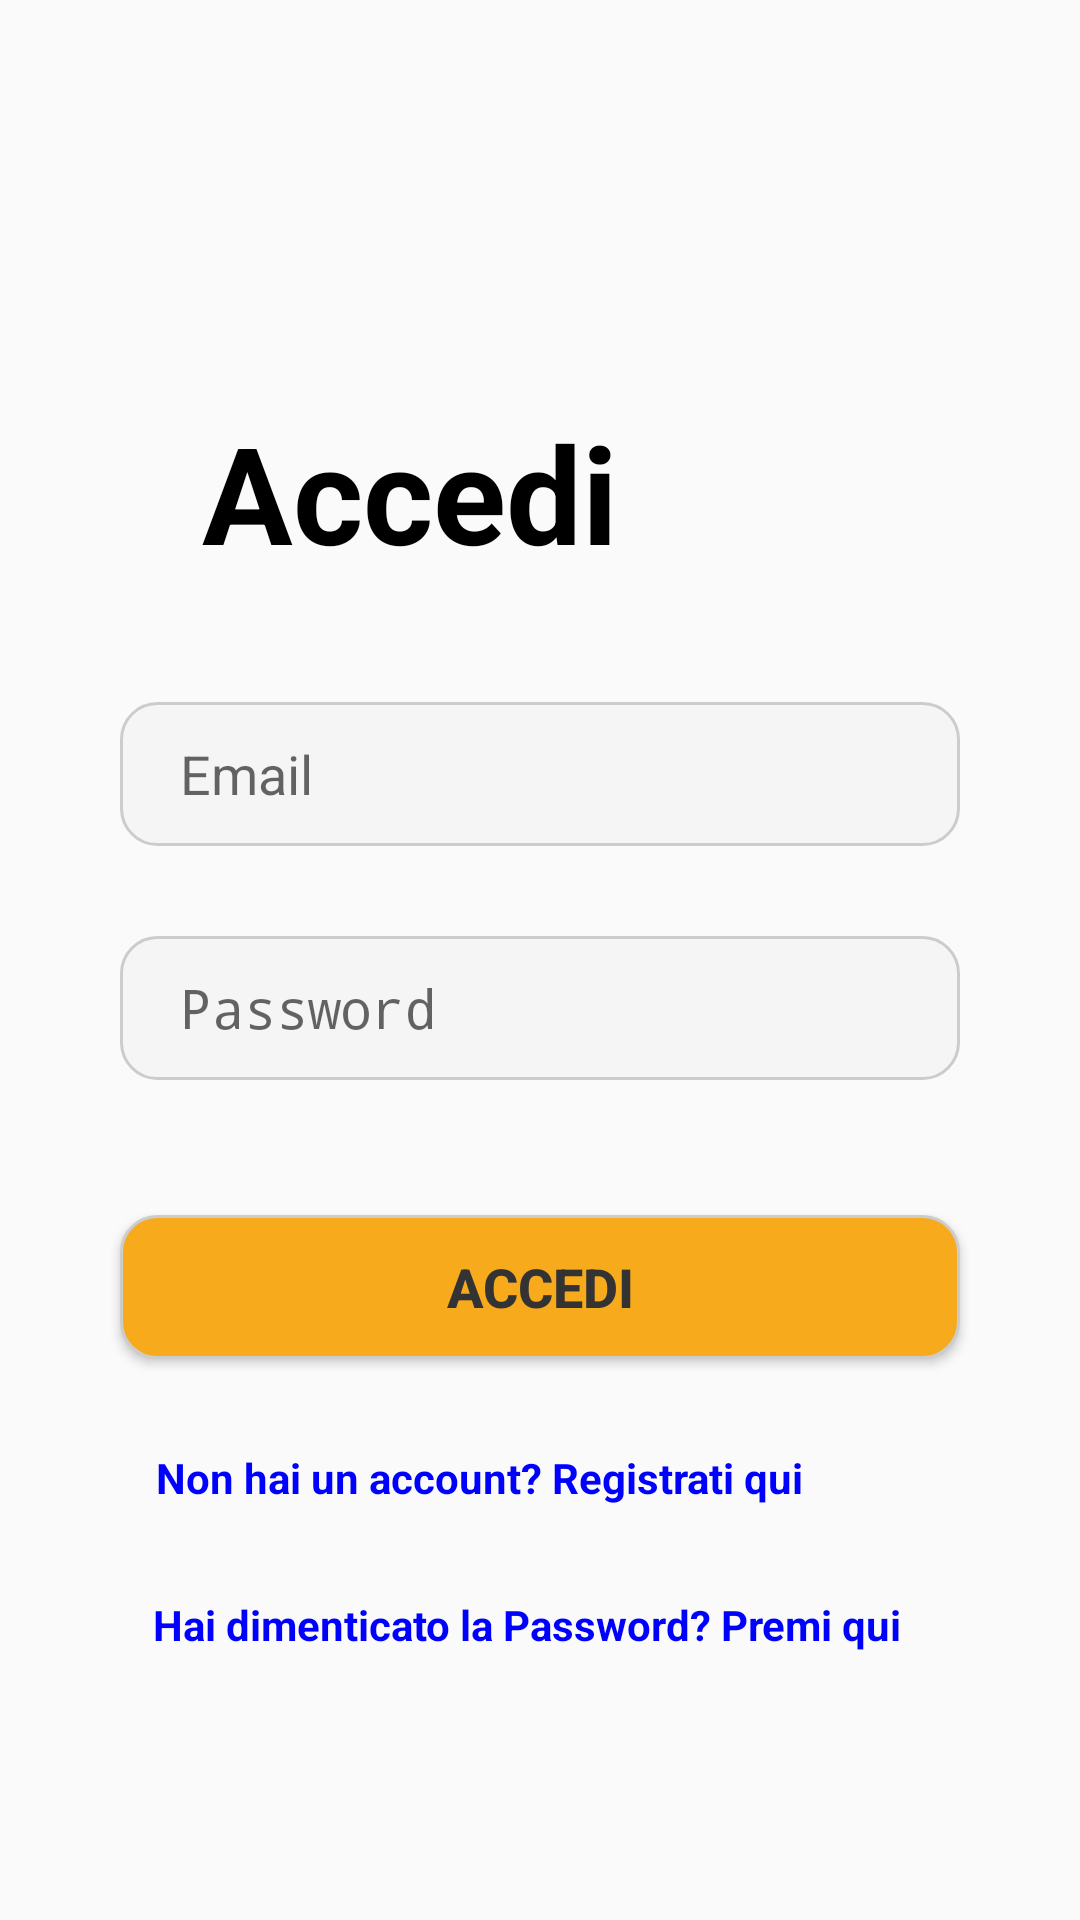

Android layout source for this screen:
<!-- AndroidManifest.xml: application theme Theme.EventLink -->
<!-- res/layout/login.xml -->
<?xml version="1.0" encoding="utf-8"?>
<LinearLayout
    xmlns:android="http://schemas.android.com/apk/res/android"
    xmlns:tools="http://schemas.android.com/tools"
    android:layout_width="match_parent"
    android:layout_height="match_parent"
    android:orientation="vertical"
    android:gravity="center"
    android:layout_marginTop="-100dp"
    android:layout_gravity="end">
    <TextView
        android:layout_width="match_parent"
        android:layout_height="wrap_content"
        android:layout_marginStart="45dp"
        android:text="@string/accedi"
        android:textColor="@color/black"
        android:textSize="45sp"
        android:textStyle="bold"
        android:layout_marginTop="45dp"
        android:gravity="center_vertical"/>
    <EditText
        android:id="@+id/editTextEmailLogin"
        android:layout_width="280dp"
        android:layout_height="48dp"
        android:layout_marginTop="40dp"
        android:background="@drawable/rounded_edittext_background"
        android:hint="@string/inserisci_email"
        android:inputType="textEmailAddress"
        android:padding="1dp"
        android:gravity="center_vertical"
        android:paddingStart="20dp"
        android:importantForAutofill="no"
        tools:ignore="RtlSymmetry" />
    <EditText
        android:layout_marginTop="30dp"
        android:id="@+id/editTextPasswordLogin"
        android:layout_width="280dp"
        android:layout_height="48dp"
        android:inputType="textPassword"
        android:hint="@string/password"
        android:background="@drawable/rounded_edittext_background"
        android:padding="1dp"
        android:gravity="center_vertical"
        android:paddingStart="20dp"
        android:importantForAutofill="no"
        tools:ignore="RtlSymmetry" />
    <Button
        android:id="@+id/buttonlogin"
        style="@style/CustomButtonStyle"
        android:layout_width="280dp"
        android:layout_height="wrap_content"
        android:layout_marginTop="45dp"
        android:background="@drawable/rounded_bottom_background"
        android:foreground="?android:attr/selectableItemBackground"
        android:text="@string/accedi" />
    <TextView
        android:layout_width="wrap_content"
        android:layout_height="wrap_content"
        android:text="@string/non_hai_un_account_registrati_qui"
        android:id="@+id/registatiTesto"
        android:focusable="true"
        android:clickable="true"
        android:layout_marginTop="30dp"
        android:textColor="#0000FF"
        android:layout_marginEnd="20dp"
        android:textStyle="bold">
    </TextView>
    <TextView
        android:layout_width="wrap_content"
        android:layout_height="wrap_content"
        android:text="@string/hai_dimenticato_la_passowrd_premi_qui"
        android:id="@+id/dimenticataTesto"
        android:focusable="true"
        android:clickable="true"
        android:layout_marginTop="30dp"
        android:textColor="#0000FF"
        android:layout_marginEnd="4dp"
        android:textStyle="bold">
    </TextView>
</LinearLayout>
<!-- resources referenced by this layout -->
<resources>
  <color name="black">#FF000000</color>
  <!-- drawable rounded_bottom_background (drawable) -->
  <?xml version="1.0" encoding="utf-8"?>
  <shape xmlns:android="http://schemas.android.com/apk/res/android"
      android:shape="rectangle">
      <corners android:radius="12dp" />
      <solid android:color="#f7aa1b" />
      <stroke
          android:width="1dp"
          android:color="#CCCCCC" />
  </shape>
  <!-- drawable rounded_edittext_background (drawable) -->
  <?xml version="1.0" encoding="utf-8"?>
  <shape xmlns:android="http://schemas.android.com/apk/res/android"
      android:shape="rectangle">
      <corners android:radius="12dp" />
      <solid android:color="#F5F5F5" />
      <stroke
          android:width="1dp"
          android:color="#CCCCCC" />
  </shape>
  <string name="accedi">Accedi</string>
  <string name="hai_dimenticato_la_passowrd_premi_qui">Hai dimenticato la Password? Premi qui</string>
  <string name="inserisci_email">Email</string>
  <string name="non_hai_un_account_registrati_qui">Non hai un account? Registrati qui</string>
  <string name="password">Password</string>
  <style name="CustomButtonStyle" parent="Widget.AppCompat.Button">
          <item name="android:background">#FFA500</item>
          <item name="android:textColor">#333333</item>
          <item name="android:textSize">18sp</item>
          <item name="android:textStyle">bold</item>
      </style>
  <style name="Theme.EventLink" parent="android:Theme.Material.Light.NoActionBar" />
</resources>
